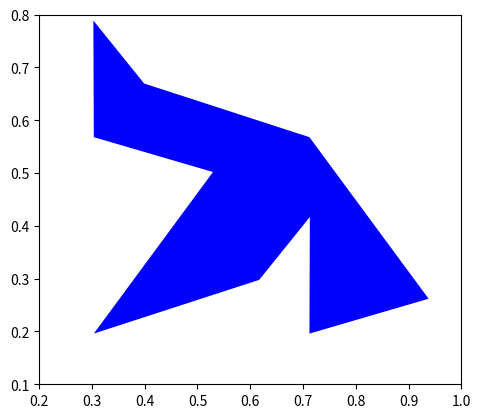
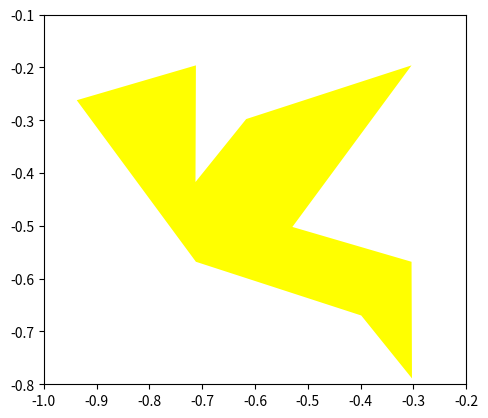
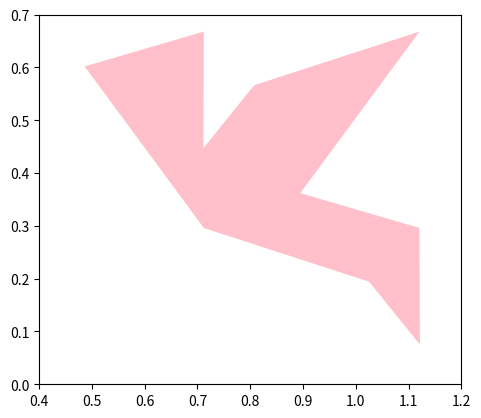
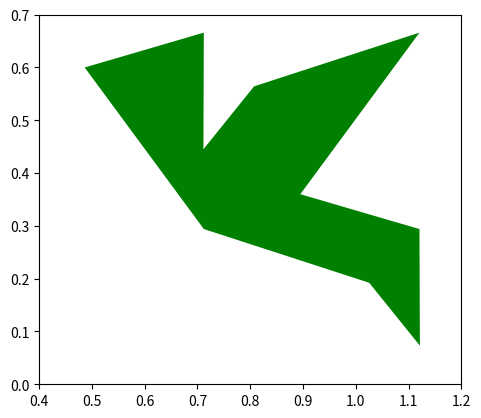

Write the Python code that produced these figures, in order.
# import packages 
import numpy as np
from scipy.sparse import diags
import matplotlib.pyplot as plt
import matplotlib.patches
from PIL import Image


# make a basic bird polygon. Run the code to plot the bird

fig = plt.figure()
points = [[0.3036, 0.1960], [0.6168, 0.2977], [0.7128, 0.4169], [0.7120, 0.1960],[0.9377,0.2620],\
          [0.7120,0.5680],[0.3989,0.6697],[0.3028,0.7889],[0.3036,0.5680],[0.5293,0.5020]]

bird = matplotlib.patches.Polygon(points, facecolor='blue')

fig, ax = plt.subplots()
ax.set_aspect("equal")
ax.add_patch(bird)

ax.set_xlim(0.2,1)
ax.set_ylim(0.1,0.8)
plt.show()

# rotate bird 180 degrees about the origin, first define rotation matrix  

rotationMatrix = lambda theta: np.array([[np.cos(theta),-np.sin(theta)],[np.sin(theta),np.cos(theta)]])
    
# rotationMatrix

# rotate all points in original bird about the origin 
rotatepoints_pi = []
for x in points:
    rotatepoints_pi.append(np.dot(rotationMatrix(np.pi),x))

# Plot rotated bird. Run the code to plot the bird

fig = plt.figure()

rotatebird_pi = matplotlib.patches.Polygon(rotatepoints_pi, facecolor='yellow')

fig, ax = plt.subplots()
ax.set_aspect("equal")
ax.add_patch(rotatebird_pi)

ax.set_xlim(-1,-0.2)
ax.set_ylim(-0.8,-0.1)
plt.show()

# Modify your code from above cells, rotate the bird 90 degrees, then plot it.

# define shift vector

shift = (2*0.7120, 2*0.4320)


# shift rotated bird up via matrix addition. Uncomment to show shifted points by addition
shiftpoints = []
for x in rotatepoints_pi:
    shiftpoints.append(x + shift)
#shiftpoints  

# Plot shifted bird. Run the code to plot the bird

fig = plt.figure()

shiftbird = matplotlib.patches.Polygon(shiftpoints, facecolor='pink')


fig, ax = plt.subplots()
ax.set_aspect("equal")
ax.add_patch(shiftbird)

ax.set_xlim(0.4,1.2)
ax.set_ylim(0.0,0.7)
plt.show()

# Shift the bird by a quantity you choose. You might need to adjust the axes to make sure the bird is within range. 

# Define above array. Uncomment to show matrix

theta = np.pi
a = 0.7120
b = 0.4320
shiftrotateMatrix = lambda theta, a, b: np.array([[np.cos(theta),-np.sin(theta),-a*np.cos(theta)+b*np.sin(theta)+a],\
                              [np.sin(theta),np.cos(theta),-a*np.sin(theta)-b*np.cos(theta)+b],\
                              [0,0,1]])
print(shiftrotateMatrix(np.pi, 0.7120, 0.4310))

# notice the array is 3 by 3, so we will extend the points (x,y) to (x,y,1). Uncomment to see the new list of points3d
points3d = points
for x in points3d:
    x.append(1)
    

# print(points3d) 


# rotate bird about the point (0.7120,0.4320)
pointsab = []
for x in points3d:
    pointsab.append(np.dot(shiftrotateMatrix(np.pi, 0.7120, 0.4310),x))

# pointsab    

# convert the list to 2D array. Uncomment to show finalpoints

finalpoints = [np.array([x[0],x[1]]) for x in pointsab]

# print(finalpoints)

# plot final bird rotated about point (a,b). Run the cell to see figure

fig = plt.figure()

finalbird = matplotlib.patches.Polygon(finalpoints, facecolor='green')


fig, ax = plt.subplots()
ax.set_aspect("equal")
ax.add_patch(finalbird)

ax.set_xlim(0.4,1.2)
ax.set_ylim(0.0,.7)
plt.show()

# generate n random vectors and store in a n by n matrix. Print a submatrix of the matrix by uncommenting the 
# print command and specifying which portion to print.

n = m = 50

A = np.random.randint(5,size=(n,m))

# print(A)

# Print the first and last column of matrix A. Write a short code to check if they are linearly dependent. 

# Write a short code to check if the columns of A are linearly dependent. Also check the dimension of matrix. 
# The problem is set up for square matrix, what do you need to do if the matrix is rectangular? 